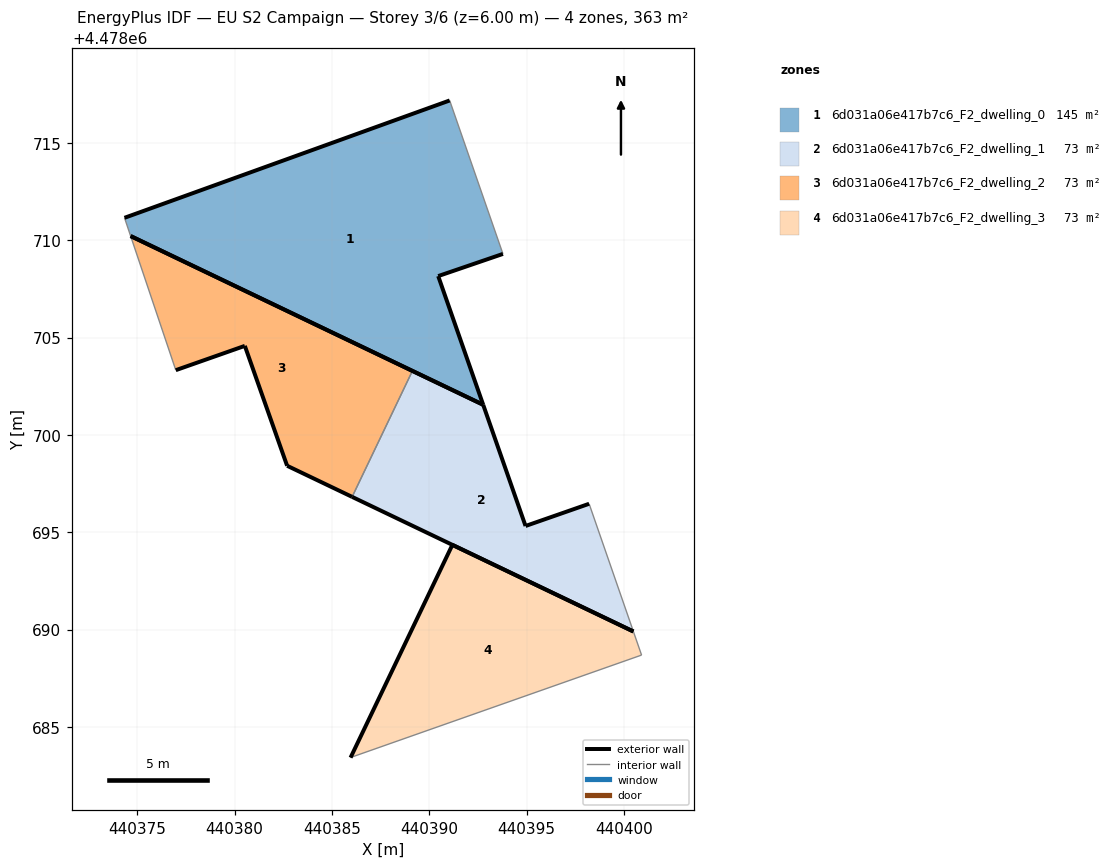
=== STOREY PLAN SPEC (per zone: floor XY polygon, exterior-wall plan segments, windows/doors) ===
zone 1: 6d031a06e417b7c6_F2_dwelling_0  (145.1 m²)
  floor: (440392.77, 4478701.55) (440390.46, 4478708.16) (440393.78, 4478709.29) (440391.05, 4478717.17) (440374.34, 4478711.15) (440374.66, 4478710.21)
  exterior wall: (440374.34, 4478711.15) – (440391.05, 4478717.17)  [17.8 m]
  exterior wall: (440393.78, 4478709.29) – (440390.46, 4478708.16)  [3.5 m]
  exterior wall: (440390.46, 4478708.16) – (440392.77, 4478701.55)  [7.0 m]
  exterior wall: (440392.77, 4478701.55) – (440374.66, 4478710.21)  [20.1 m]
  interior walls: 2
zone 2: 6d031a06e417b7c6_F2_dwelling_1  (72.5 m²)
  floor: (440400.48, 4478689.90) (440398.21, 4478696.46) (440394.94, 4478695.32) (440392.77, 4478701.55) (440389.13, 4478703.29) (440386.04, 4478696.82)
  exterior wall: (440389.13, 4478703.29) – (440392.77, 4478701.55)  [4.0 m]
  exterior wall: (440392.77, 4478701.55) – (440394.94, 4478695.32)  [6.6 m]
  exterior wall: (440394.94, 4478695.32) – (440398.21, 4478696.46)  [3.5 m]
  exterior wall: (440400.48, 4478689.90) – (440386.04, 4478696.82)  [16.0 m]
  interior walls: 2
zone 3: 6d031a06e417b7c6_F2_dwelling_2  (72.5 m²)
  floor: (440386.04, 4478696.82) (440389.13, 4478703.29) (440374.66, 4478710.21) (440376.98, 4478703.32) (440380.53, 4478704.57) (440382.70, 4478698.41)
  exterior wall: (440374.66, 4478710.21) – (440389.13, 4478703.29)  [16.0 m]
  exterior wall: (440386.04, 4478696.82) – (440382.70, 4478698.41)  [3.7 m]
  exterior wall: (440382.70, 4478698.41) – (440380.53, 4478704.57)  [6.5 m]
  exterior wall: (440380.53, 4478704.57) – (440376.98, 4478703.32)  [3.8 m]
  interior walls: 2
zone 4: 6d031a06e417b7c6_F2_dwelling_3  (72.5 m²)
  floor: (440400.90, 4478688.69) (440400.48, 4478689.90) (440391.18, 4478694.35) (440385.96, 4478683.42) (440386.04, 4478683.46)
  exterior wall: (440391.18, 4478694.35) – (440400.48, 4478689.90)  [10.3 m]
  exterior wall: (440385.96, 4478683.42) – (440391.18, 4478694.35)  [12.1 m]
  interior walls: 3

=== DERIVED (storey summary) ===
Building: EU S2 Campaign
Storey: 3 of 6  (floor level z = 6.00 m)
Storey gross floor area: 362.7 m²
Zones on this storey: 4
  - 6d031a06e417b7c6_F2_dwelling_0: floor 145.1 m²; exterior wall 48.3 m (145.0 m²); WWR 0.0%
  - 6d031a06e417b7c6_F2_dwelling_1: floor 72.5 m²; exterior wall 30.1 m (90.3 m²); WWR 0.0%
  - 6d031a06e417b7c6_F2_dwelling_2: floor 72.5 m²; exterior wall 30.0 m (90.1 m²); WWR 0.0%
  - 6d031a06e417b7c6_F2_dwelling_3: floor 72.5 m²; exterior wall 22.4 m (67.3 m²); WWR 0.0%
Zone adjacency (shared interzone walls):
  - 6d031a06e417b7c6_F2_dwelling_1 ↔ 6d031a06e417b7c6_F2_dwelling_2